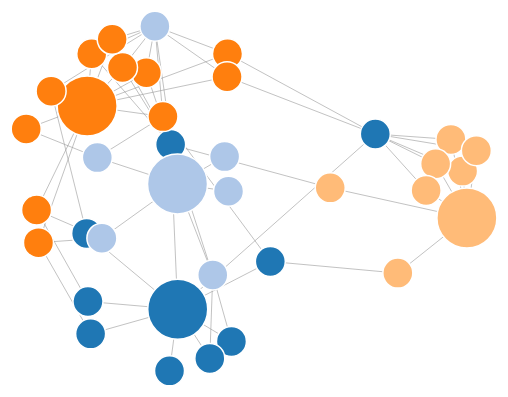
D3 v4 page, settled after 480 driven frames (8 s of simulated time); the page loaded 1 data file(s).



var svg = d3.select("svg"),
    width = +svg.attr("width"),
    height = +svg.attr("height");

var color = d3.scaleOrdinal(d3.schemeCategory20);

var simulation = d3.forceSimulation()
    .force("link", d3.forceLink().id(function(d) { return d.id; }))
    .force("charge", d3.forceManyBody())
    .force("center", d3.forceCenter(width / 2, height / 2));

d3.json("projects.json", function(error, graph) {
  if (error) throw error;

  var link = svg.append("g")
      .attr("class", "links")
    .selectAll("line")
    .data(graph.links)
    .enter().append("line")
      .attr("stroke-opacity", 0.1)
      .attr("stroke-width", function(d) { return Math.sqrt(d.value); });

  var node = svg.append("g")
      .attr("class", "nodes")
    .selectAll("circle")
    .data(graph.nodes)
    .enter().append("circle")
      .attr("r", function(d) { return d.size; })
      .attr("fill", function(d) { return color(d.group); })
      .on("mouseover", function(d) {
        console.log("down");
        console.log(d.id);
        console.log(graph.links.length);
        console.log(link.datum());
        link.filter(function(d2) 
        {
        	//console.log("begin",d,"end");
        	if (d2.source.id === d.id || d2.target.id === d.id)
        	{
        		console.log("true");
        	 	return true;
        	}
        	else
        	 	return false; 
        }).style("stroke-opacity",0.1)})
      .on("mouseout", function(d) {
        console.log("down");
        console.log(d.id);
        console.log(graph.links.length);
        console.log(link.datum());
        link.filter(function(d2) 
        {
        	//console.log("begin",d,"end");
        	if (d2.source.id === d.id || d2.target.id === d.id)
        	{
        		console.log("true");
        	 	return true;
        	}
        	else
        	 	return false; 
        }).style("stroke-opacity",0.6)})
      
      .call(d3.drag()
          .on("start", dragstarted)
          .on("drag", dragged)
          .on("end", dragended));
      

  node.append("title")
      .text(function(d) { return d.id; });

  simulation.force("charge", d3.forceManyBody().strength( function(d) { return -10*d.size; }));

  simulation
      .nodes(graph.nodes)
      .on("tick", ticked);

  simulation.force("link")
      .links(graph.links);

  function ticked() {
    link
        .attr("x1", function(d) { return d.source.x; })
        .attr("y1", function(d) { return d.source.y; })
        .attr("x2", function(d) { return d.target.x; })
        .attr("y2", function(d) { return d.target.y; });

    node
        .attr("cx", function(d) { return d.x; })
        .attr("cy", function(d) { return d.y; });
  }

  //link.style("stroke-opacity",0.1);
  console.log(link.data());
  console.log(link);
  //link.data(0).style("stroke-width",100);
});

function dragstarted(d) {
  if (!d3.event.active) simulation.alphaTarget(0.3).restart();
  d.fx = d.x;
  d.fy = d.y;
}

function dragged(d) {
  d.fx = d3.event.x;
  d.fy = d3.event.y;
}

function dragended(d) {
  if (!d3.event.active) simulation.alphaTarget(0);
  d.fx = null;
  d.fy = null;
}

function mousedown(d){
}



### data: projects.json
{
 "nodes": [
  {
   "id": "Projects",
   "size": 30,
   "group": 1
  },
  {
   "id": "Kito",
   "size": 15,
   "group": 1
  },
  {
   "id": "SecuritySystems",
   "size": 15,
   "group": 1
  },
  {
   "id": "Eyecube",
   "size": 15,
   "group": 1
  },
  {
   "id": "Nindra",
   "size": 15,
   "group": 1
  },
  {
   "id": "Patch",
   "size": 15,
   "group": 1
  },
  {
   "id": "Tile",
   "size": 15,
   "group": 1
  },
  {
   "id": "InudstrialRobotics",
   "size": 15,
   "group": 1
  },
  "... 29 more items"
 ],
 "links": [
  {
   "source": "Projects",
   "target": "Kito",
   "value": 1
  },
  {
   "source": "Projects",
   "target": "SecuritySystems",
   "value": 1
  },
  {
   "source": "Projects",
   "target": "Eyecube",
   "value": 1
  },
  {
   "source": "Projects",
   "target": "Nindra",
   "value": 1
  },
  {
   "source": "Projects",
   "target": "Patch",
   "value": 1
  },
  {
   "source": "Projects",
   "target": "Tile",
   "value": 1
  },
  {
   "source": "Projects",
   "target": "InudstrialRobotics",
   "value": 1
  },
  {
   "source": "Projects",
   "target": "IIoT",
   "value": 1
  },
  "... 57 more items"
 ]
}